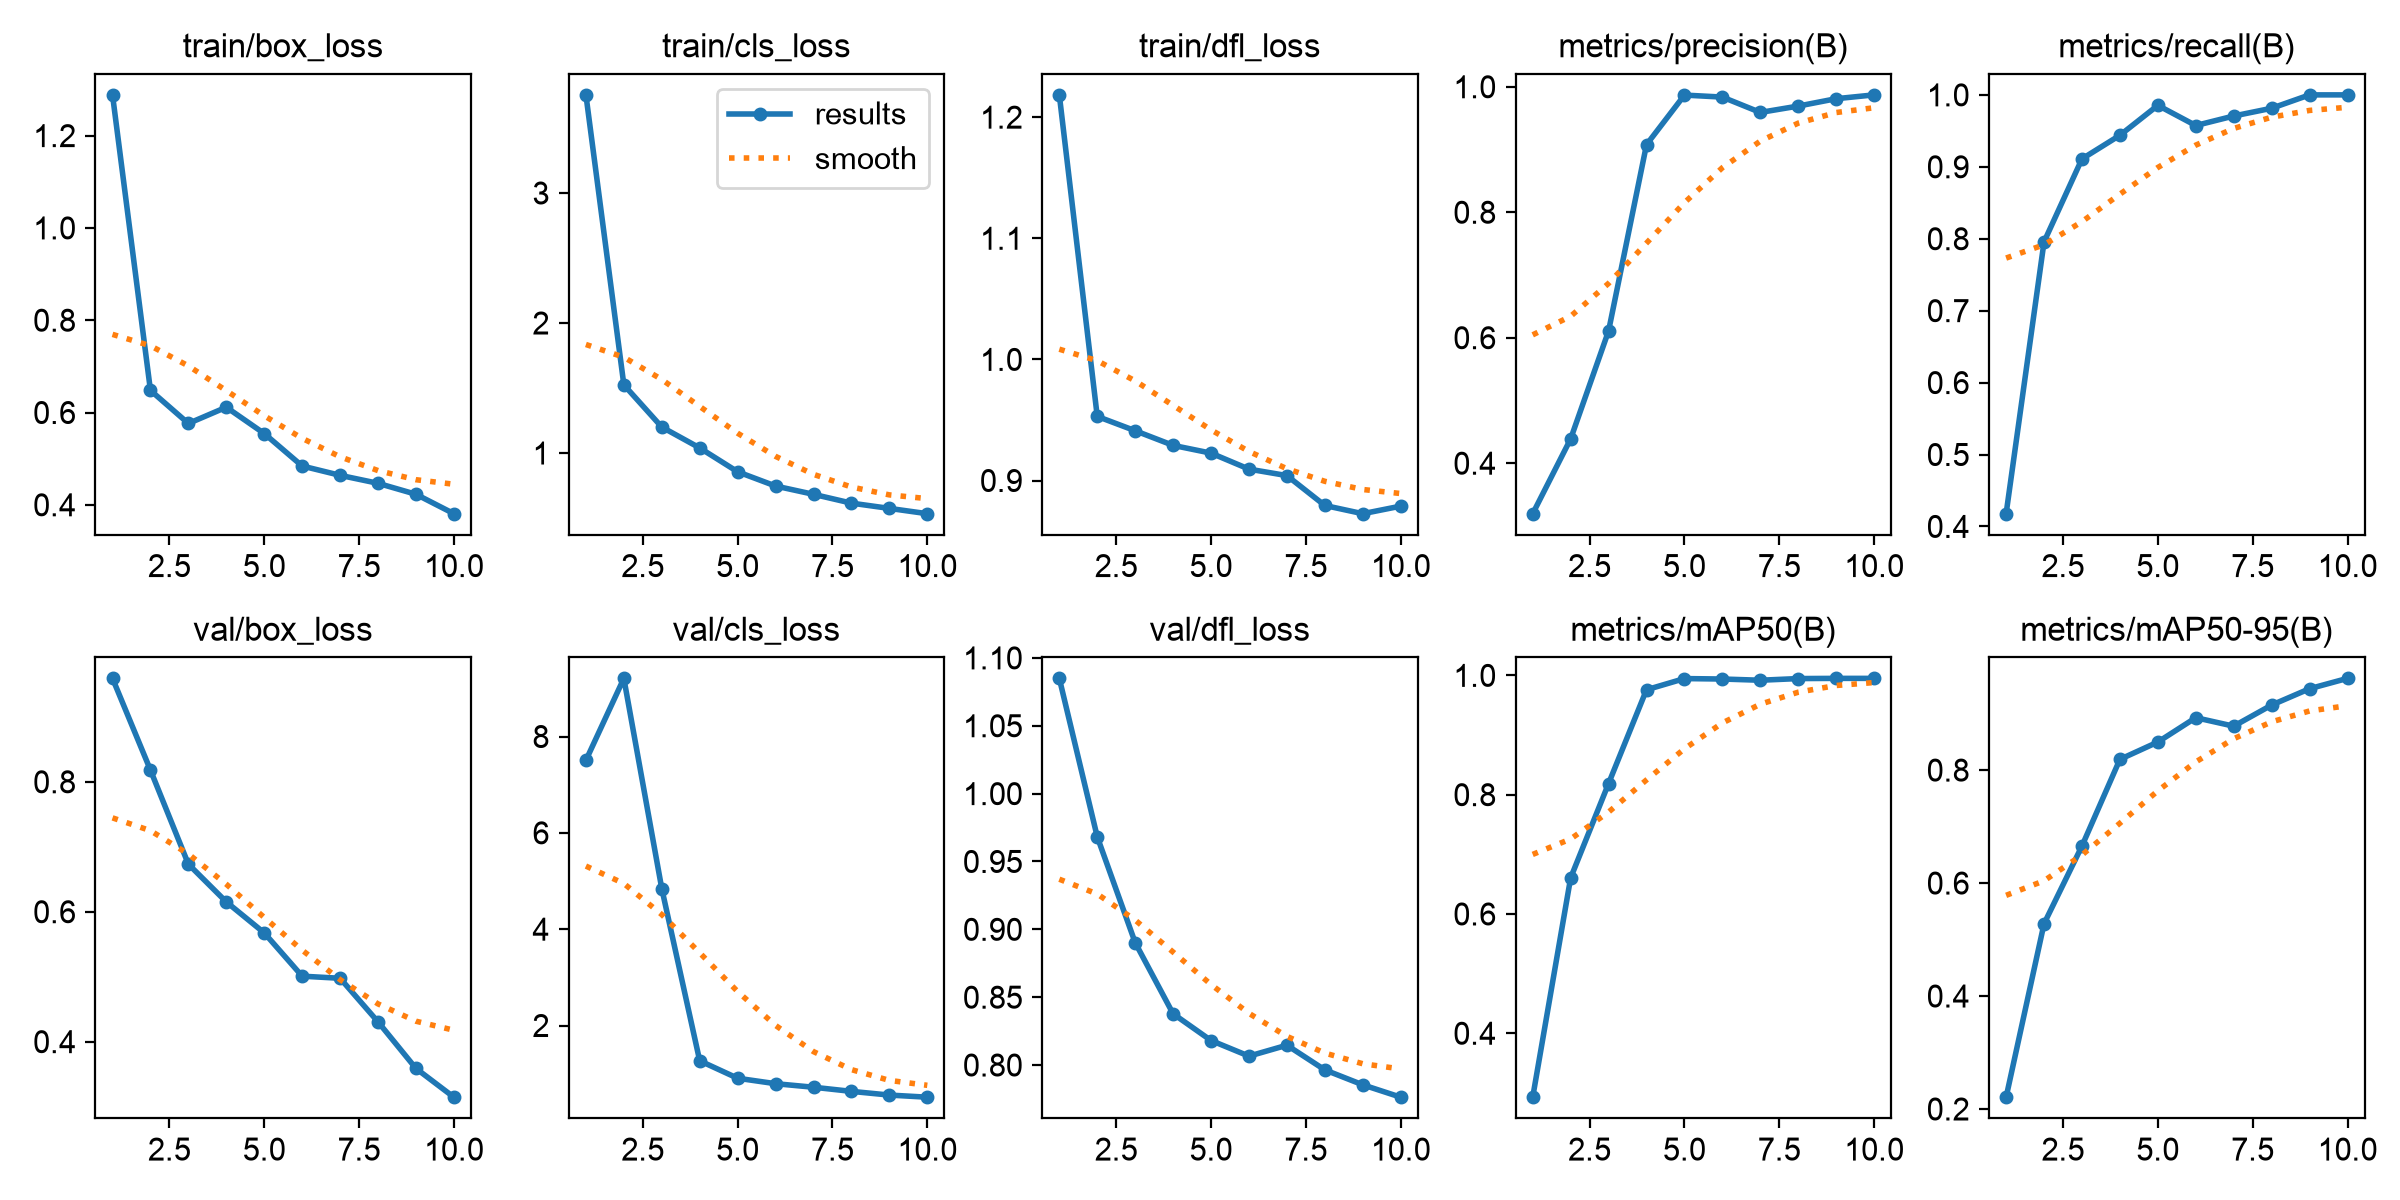

The table this chart was drawn from, first rows:
epoch, time, train/box_loss, train/cls_loss, train/dfl_loss, metrics/precision(B), metrics/recall(B), metrics/mAP50(B), metrics/mAP50-95(B), val/box_loss, val/cls_loss, val/dfl_loss, lr/pg0, lr/pg1, lr/pg2
1, 155.1, 1.288, 3.755, 1.218, 0.3195, 0.4177, 0.2928, 0.2209, 0.9592, 7.506, 1.085, 0.0003456, 0.0003456, 0.0003456
2, 288.6, 0.648, 1.525, 0.9529, 0.4387, 0.7957, 0.6605, 0.528, 0.818, 9.207, 0.9682, 0.0006451, 0.0006451, 0.0006451
3, 325.4, 0.5763, 1.2, 0.9411, 0.6108, 0.911, 0.8187, 0.6656, 0.6733, 4.842, 0.8902, 0.0008712, 0.0008712, 0.0008712
4, 410.8, 0.6115, 1.039, 0.929, 0.9078, 0.9438, 0.9759, 0.819, 0.6151, 1.268, 0.8378, 0.000781, 0.000781, 0.000781
5, 527.6, 0.5544, 0.8556, 0.9226, 0.9868, 0.9855, 0.9947, 0.8497, 0.5675, 0.9054, 0.8181, 0.000671, 0.000671, 0.000671
6, 614, 0.4841, 0.7461, 0.9094, 0.9836, 0.9574, 0.9939, 0.8928, 0.5008, 0.7924, 0.8066, 0.0005611, 0.0005611, 0.0005611
7, 720, 0.4639, 0.6823, 0.9041, 0.9591, 0.9706, 0.9919, 0.8778, 0.4976, 0.7188, 0.8146, 0.0004511, 0.0004511, 0.0004511
8, 906.1, 0.4466, 0.6145, 0.8794, 0.9692, 0.9814, 0.9947, 0.9152, 0.4305, 0.6329, 0.7964, 0.0003411, 0.0003411, 0.0003411
9, 1019, 0.4228, 0.574, 0.8726, 0.981, 1, 0.995, 0.9441, 0.3588, 0.5562, 0.7854, 0.0002311, 0.0002311, 0.0002311
10, 1067, 0.3808, 0.5333, 0.8789, 0.9871, 1, 0.995, 0.9624, 0.3145, 0.5119, 0.7763, 0.0001211, 0.0001211, 0.0001211
